Image classification data set "dataset" (AnikaSharma17/Retinal-Disease-Classification-Using-CNN-and-AC-GAN on GitHub). Class labels (4): cholesterol, control, heart disease, hypertension.

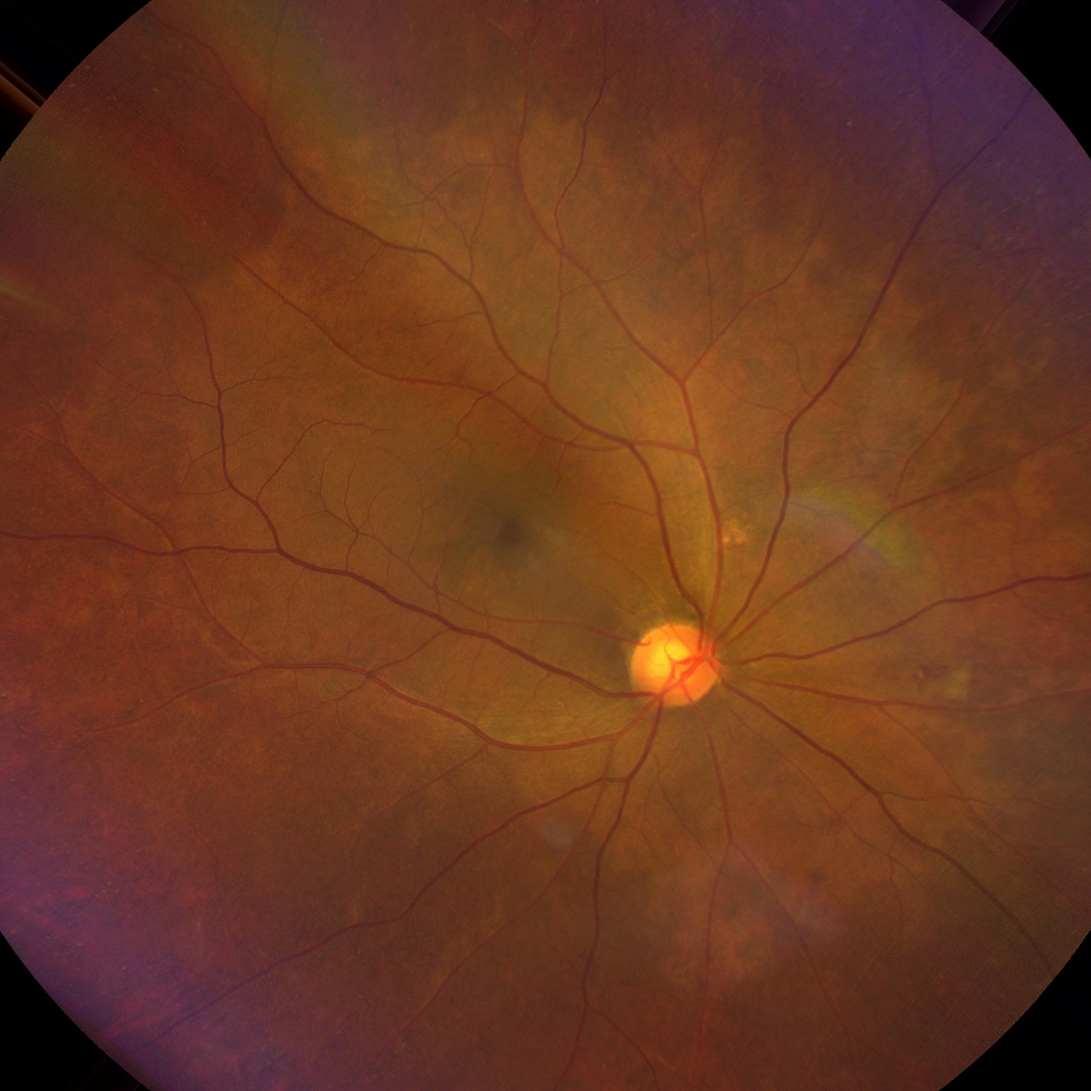
Label: cholesterol

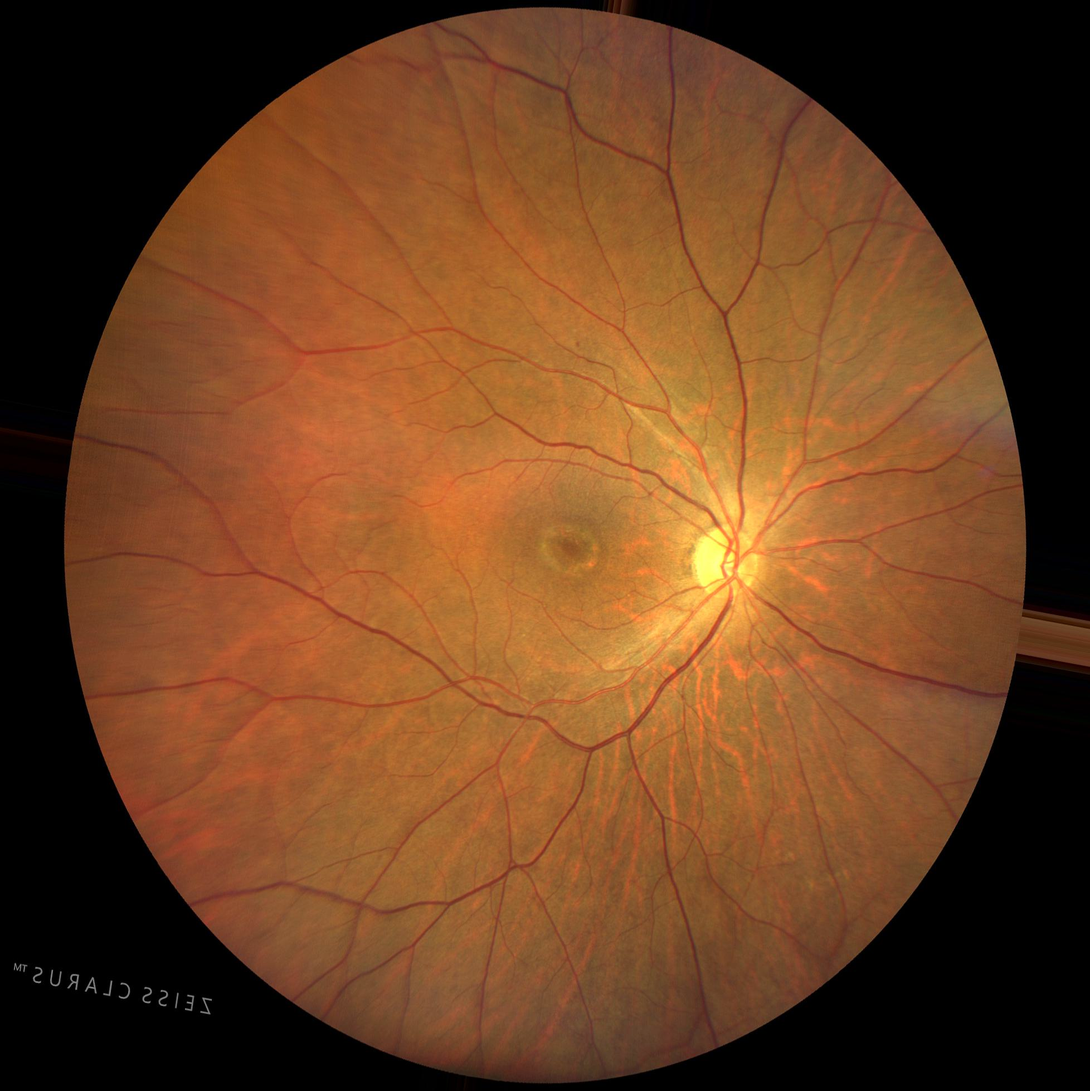
Label: control

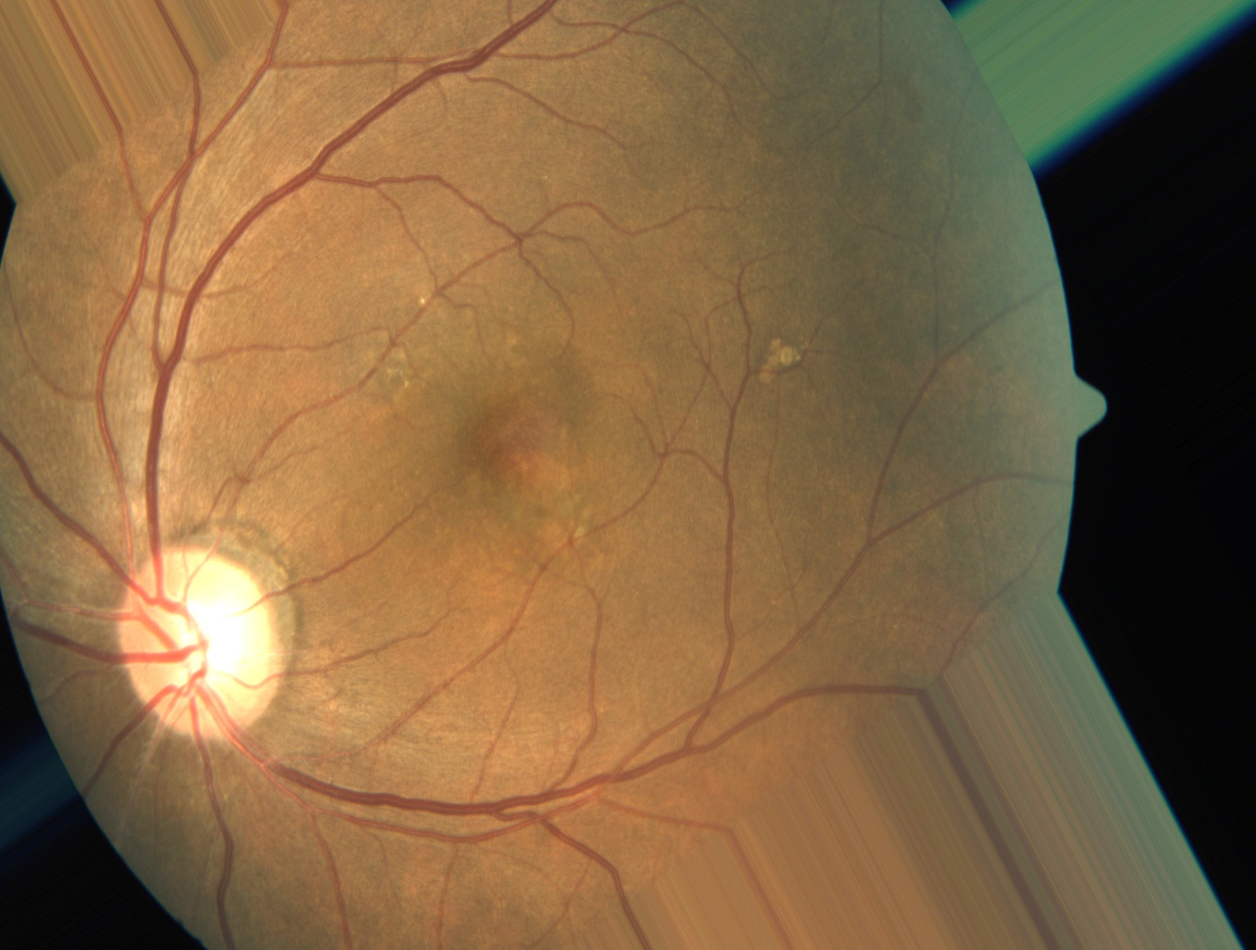
Label: heart disease

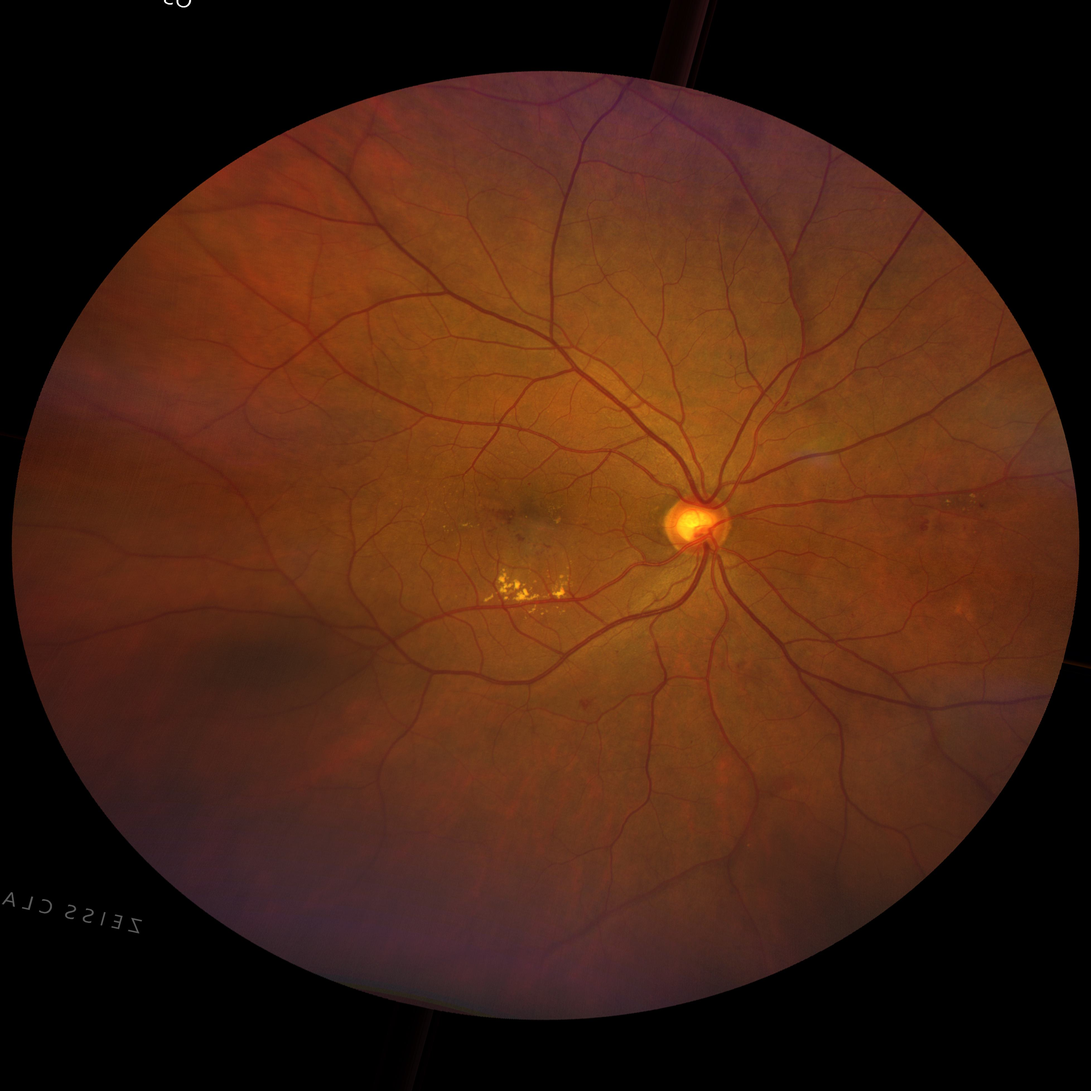
Label: hypertension

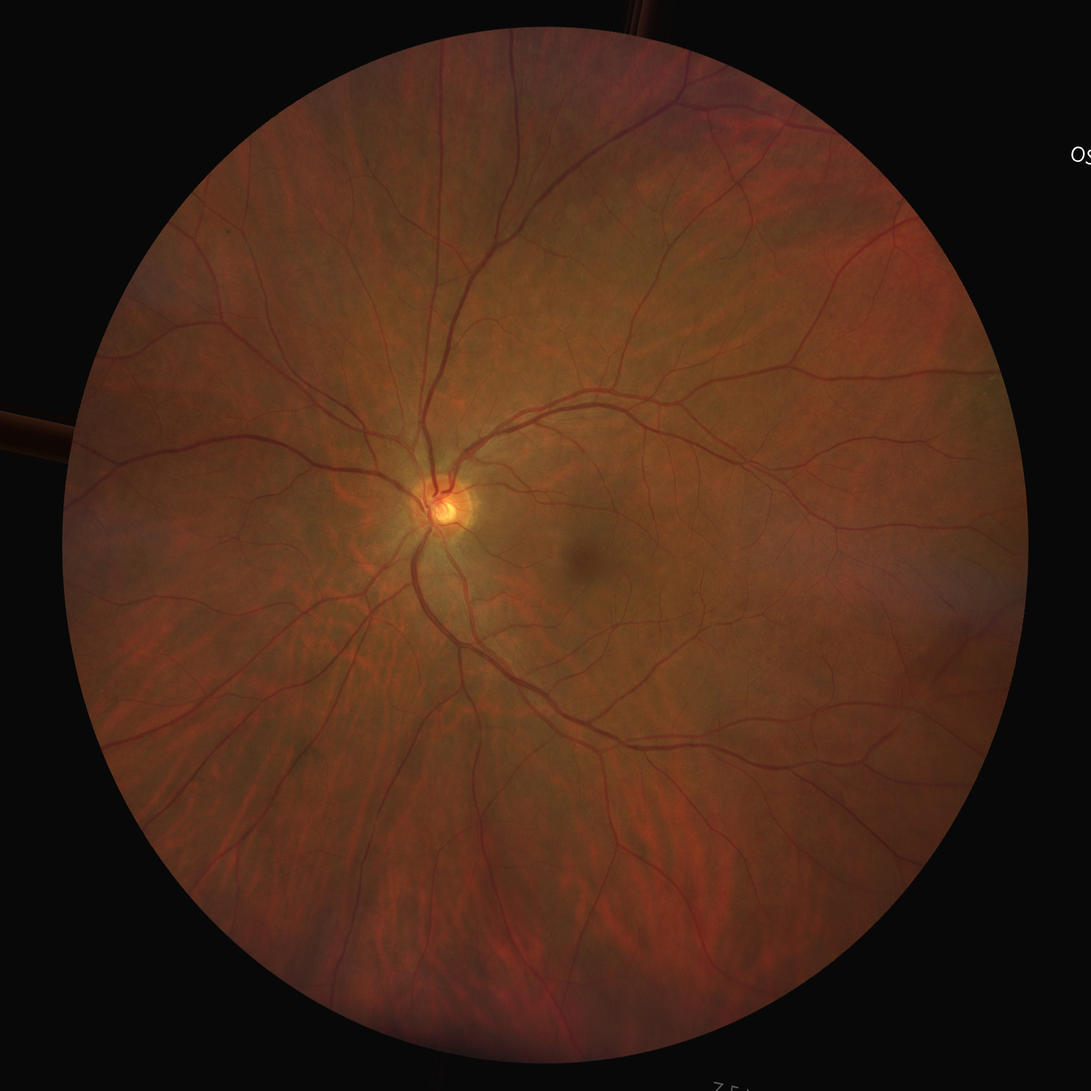
Label: cholesterol

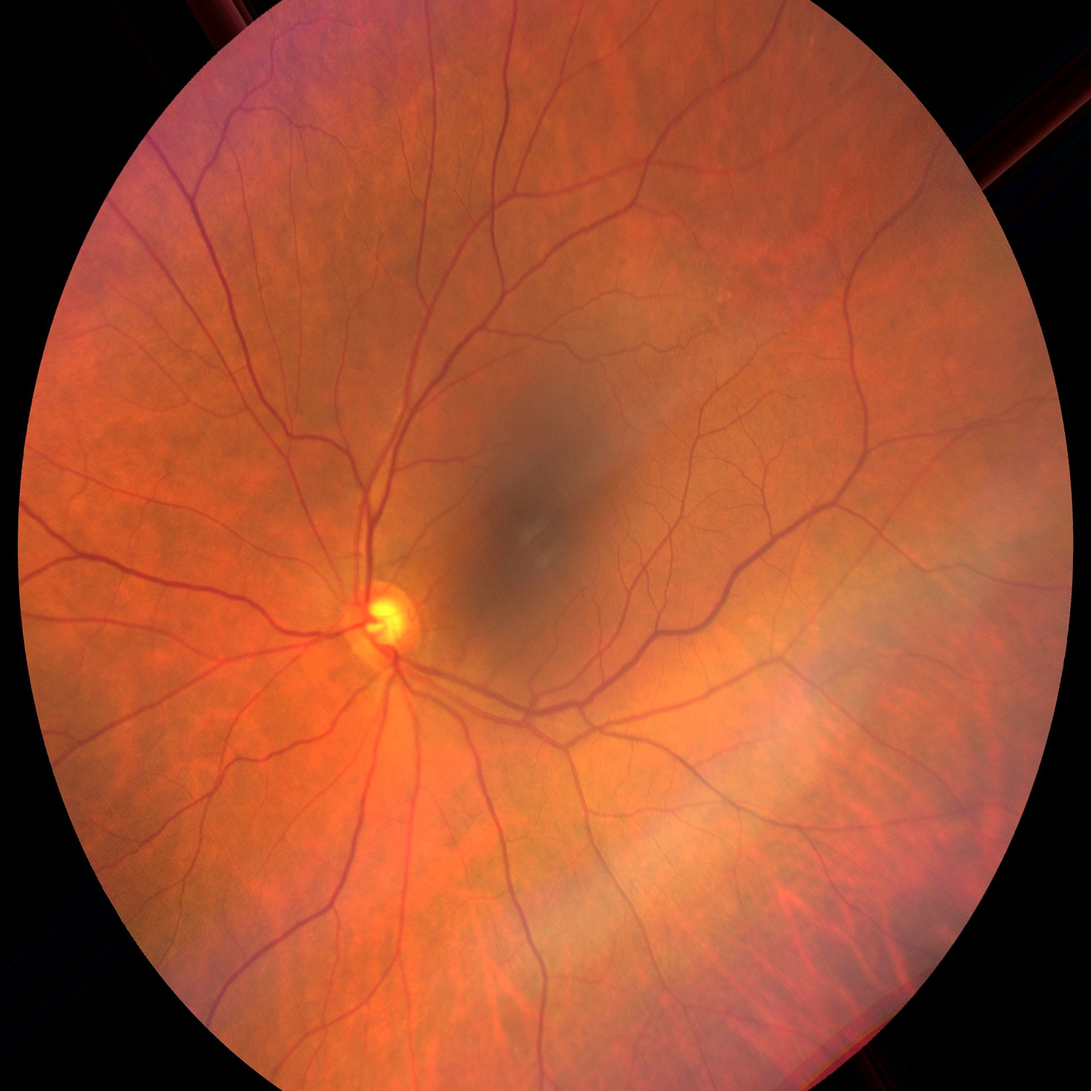
Label: control
